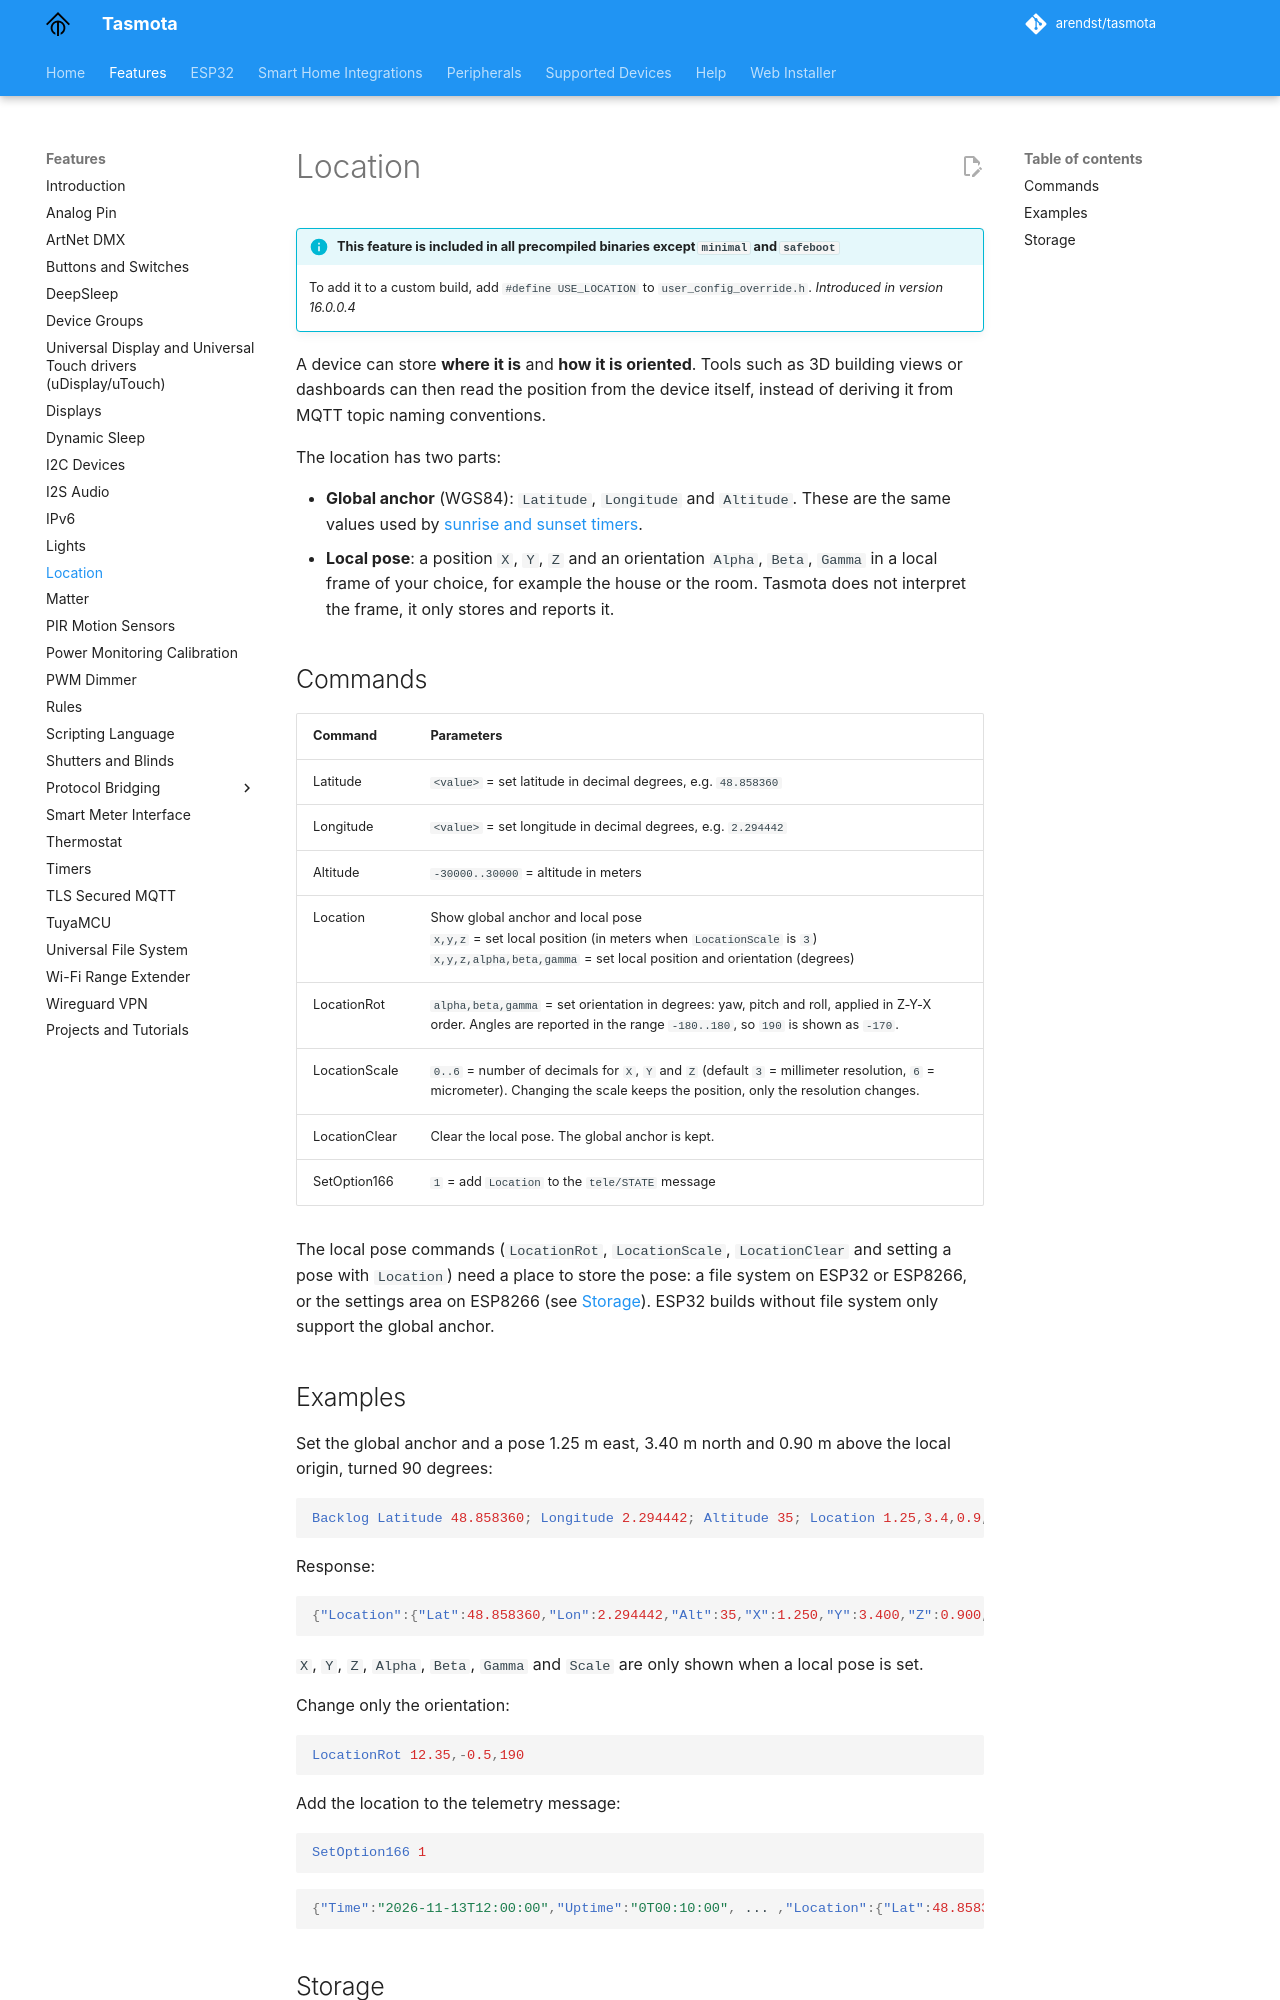

repository: tasmota/docs · page: Location/index.html · generator: mkdocs

!!! info "This feature is included in all precompiled binaries except `minimal` and `safeboot`"

    To add it to a custom build, add `#define USE_LOCATION` to `user_config_override.h`.
    *Introduced in version 16.0.0.4*

A device can store **where it is** and **how it is oriented**. Tools such as 3D building views or
dashboards can then read the position from the device itself, instead of deriving it from
MQTT topic naming conventions.

The location has two parts:

- **Global anchor** (WGS84): `Latitude`, `Longitude` and `Altitude`. These are the same values
  used by [sunrise and sunset timers](Timers.md).
- **Local pose**: a position `X`, `Y`, `Z` and an orientation `Alpha`, `Beta`, `Gamma` in a local
  frame of your choice, for example the house or the room. Tasmota does not interpret the frame,
  it only stores and reports it.

## Commands

Command|Parameters
:---|:---
Latitude<a id="latitude"></a>|`<value>` = set latitude in decimal degrees, e.g. `48.858360`
Longitude<a id="longitude"></a>|`<value>` = set longitude in decimal degrees, e.g. `2.294442`
Altitude<a id="altitude"></a>|`-30000..30000` = altitude in meters
Location<a id="location"></a>|Show global anchor and local pose<BR>`x,y,z` = set local position (in meters when `LocationScale` is `3`)<BR>`x,y,z,alpha,beta,gamma` = set local position and orientation (degrees)
LocationRot<a id="locationrot"></a>|`alpha,beta,gamma` = set orientation in degrees: yaw, pitch and roll, applied in Z-Y-X order. Angles are reported in the range `-180..180`, so `190` is shown as `-170`.
LocationScale<a id="locationscale"></a>|`0..6` = number of decimals for `X`, `Y` and `Z` (default `3` = millimeter resolution, `6` = micrometer). Changing the scale keeps the position, only the resolution changes.
LocationClear<a id="locationclear"></a>|Clear the local pose. The global anchor is kept.
SetOption166<a id="setoption166"></a>|`1` = add `Location` to the `tele/STATE` message

The local pose commands (`LocationRot`, `LocationScale`, `LocationClear` and setting a pose with
`Location`) need a place to store the pose: a file system on ESP32 or ESP8266, or the settings
area on ESP8266 (see [Storage](#storage)). ESP32 builds without file system only support the
global anchor.

## Examples

Set the global anchor and a pose 1.25 m east, 3.40 m north and 0.90 m above the local origin,
turned 90 degrees:

```haskell
Backlog Latitude 48.858360; Longitude 2.294442; Altitude 35; Location 1.25,3.4,0.9,90,0,0
```

Response:

```json
{"Location":{"Lat":48.858360,"Lon":2.294442,"Alt":35,"X":1.250,"Y":3.400,"Z":0.900,"Alpha":90.00,"Beta":0.00,"Gamma":0.00,"Scale":3}}
```

`X`, `Y`, `Z`, `Alpha`, `Beta`, `Gamma` and `Scale` are only shown when a local pose is set.

Change only the orientation:

```haskell
LocationRot 12.35,-0.5,190
```

Add the location to the telemetry message:

```haskell
SetOption166 1
```

```json
{"Time":"2026-11-13T12:00:00","Uptime":"0T00:10:00", ... ,"Location":{"Lat":48.858360,"Lon":2.294442,"Alt":35,"X":1.250,"Y":3.400,"Z":0.900,"Alpha":12.35,"Beta":-0.50,"Gamma":-170.00,"Scale":3}}
```
